pico-8 play session: no input (idle), after a click and taps of 🅾, ❎, 🅾+❎, 🅾 in the second before t = 0

[t = 1 s] idle ~1s (no d-pad/buttons)
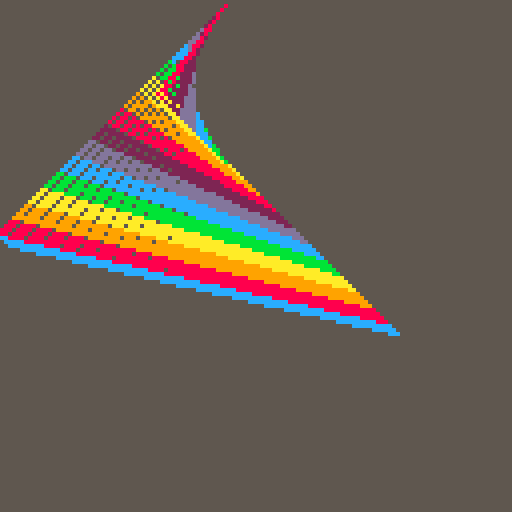
[t = 2 s] idle ~2s (no d-pad/buttons)
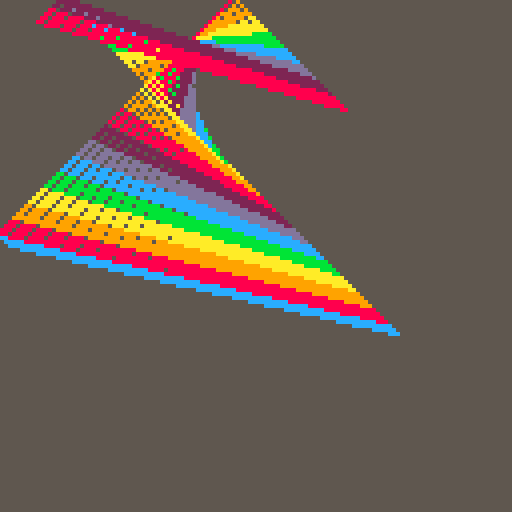
[t = 4 s] idle ~4s (no d-pad/buttons)
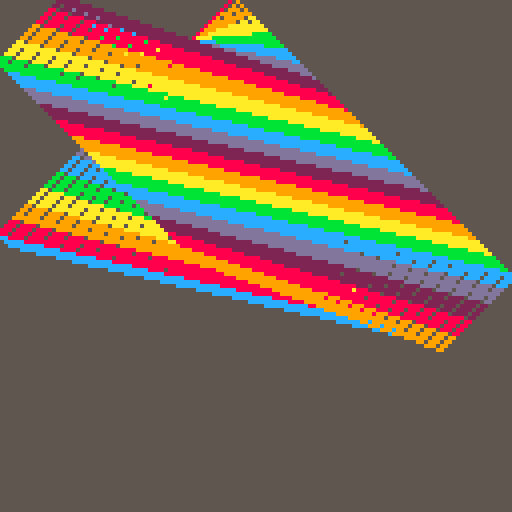
[t = 6 s] idle ~6s (no d-pad/buttons)
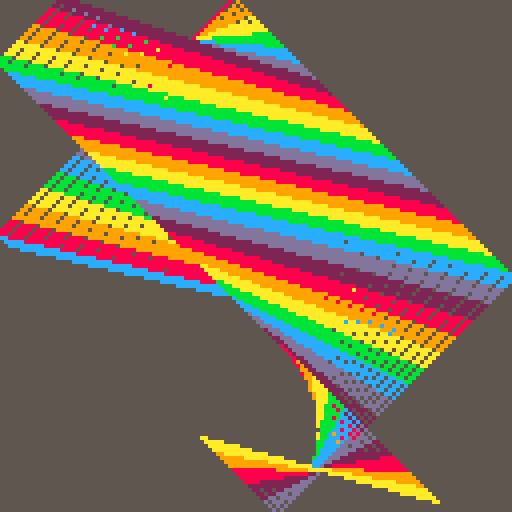
[t = 8 s] idle ~8s (no d-pad/buttons)
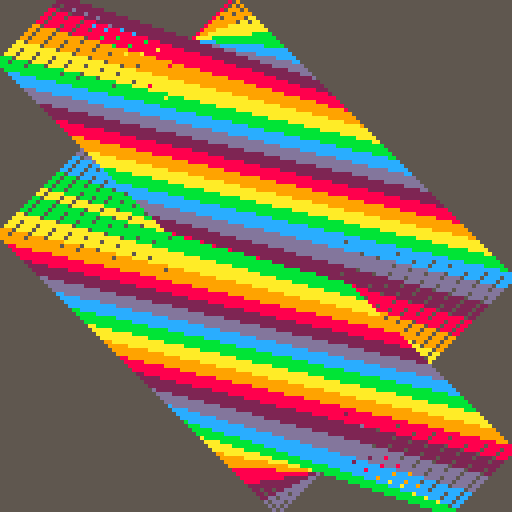

pico-8 cartridge
version 42
__lua__
--robot waltz
--by quin

function _init()
 --runs at start of program
 
 cycle=false --default
 j=1
 
 --pick a color palette
 --green:
 --palette={15,7,11,10}
 --bg=3
 --sunset:
 --palette={14,9,10,8,2}
 --bg=1
 --rainbow:
 palette={8,9,10,11,12,13,2}
 bg=5
 cycle=true
 
 a=flr(rnd(127)) b=flr(rnd(127))
 c=flr(rnd(127)) d=flr(rnd(127))
 av=flr(rnd(5))-2
 bv=flr(rnd(5))-2
 cv=flr(rnd(5))-2
 dv=flr(rnd(5))-2
 rectfill(0,0,127,127,bg)
 color(rnd_col())
 i=0
end

function rnd_col()
 return(palette[flr(rnd(#palette-1)+1)])
end

function _update()
 i+=1
 --runs every frame (30fps)
 --move the ponts
 a+=av
 b+=bv
 c+=cv
 d+=dv
 --bounce off the wall
 if (a<0 or a>127) av=-av sfx(0)
 if (b<0 or b>127) bv=-bv sfx(1)
 if (c<0 or c>127) cv=-cv sfx(2)
 if (d<0 or d>127) dv=-dv sfx(3)
 
 --change color
 if i>3 then
  if cycle then
   --cycle
   color(palette[j])
   j+=1
   if (j>#palette) j=1
  else
   --randomly select
   color(rnd_col())
  end
  i=0
 end
 
 --play the beat?
end

function _draw()
 --runs after _update
 --but runs after every 2
 --if there's a speed issue
 line(a, b, c, d)
end
__gfx__
00000000000000000000000000000000000000000000000000000000000000000000000000000000000000000000000000000000000000000000000000000000
00000000000000000000000000000000000000000000000000000000000000000000000000000000000000000000000000000000000000000000000000000000
00700700000000000000000000000000000000000000000000000000000000000000000000000000000000000000000000000000000000000000000000000000
00077000000000000000000000000000000000000000000000000000000000000000000000000000000000000000000000000000000000000000000000000000
00077000000000000000000000000000000000000000000000000000000000000000000000000000000000000000000000000000000000000000000000000000
00700700000000000000000000000000000000000000000000000000000000000000000000000000000000000000000000000000000000000000000000000000
